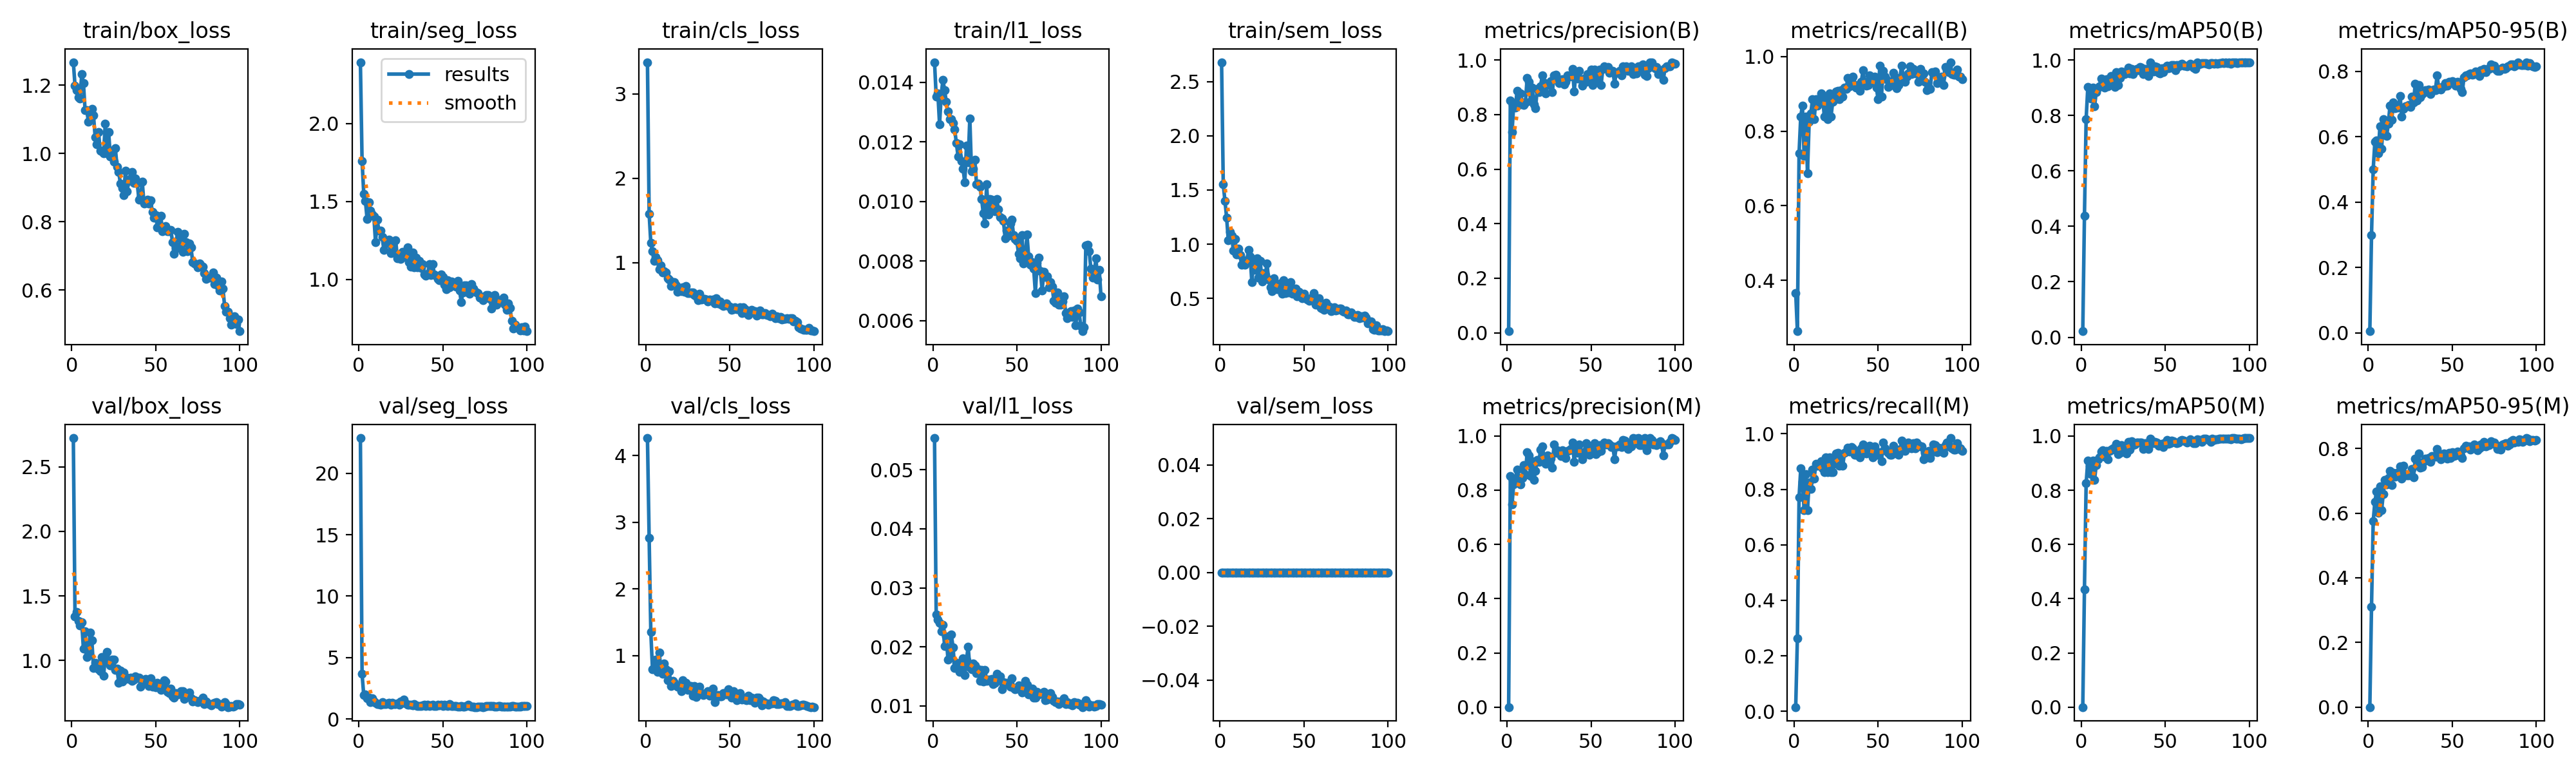

The file beside this chart, header and first rows:
epoch, time, train/box_loss, train/seg_loss, train/cls_loss, train/l1_loss, train/sem_loss, metrics/precision(B), metrics/recall(B), metrics/mAP50(B), metrics/mAP50-95(B), metrics/precision(M), metrics/recall(M), metrics/mAP50(M), metrics/mAP50-95(M), val/box_loss, val/seg_loss, val/cls_loss, val/l1_loss, val/sem_loss, lr/pg0, lr/pg1, lr/pg2
1, 38.94, 1.267, 2.392, 3.374, 0.01467, 2.678, 0.00587, 0.3664, 0.02183, 0.00479, 0.00024, 0.01527, 2e-05, 0, 2.722, 22.86, 4.262, 0.0554, 0, 0.0001935, 0.0001935, 0.08084
2, 75.74, 1.199, 1.76, 1.581, 0.01352, 1.55, 0.8519, 0.2634, 0.4386, 0.2984, 0.8519, 0.2634, 0.435, 0.3104, 1.342, 3.663, 2.768, 0.02542, 0, 0.0003897, 0.0003897, 0.06103
3, 113.8, 1.186, 1.549, 1.233, 0.01362, 1.4, 0.7361, 0.7405, 0.7872, 0.5001, 0.7477, 0.771, 0.8251, 0.5748, 1.373, 1.932, 1.352, 0.02456, 0, 0.0005818, 0.0005818, 0.04123
4, 152.6, 1.164, 1.503, 1.137, 0.01259, 1.245, 0.8343, 0.8397, 0.9018, 0.5845, 0.821, 0.8754, 0.9098, 0.6355, 1.304, 2.005, 0.7958, 0.0241, 0, 0.00077, 0.00077, 0.02142
5, 190.7, 1.161, 1.386, 1.02, 0.01358, 1.036, 0.8258, 0.8683, 0.8956, 0.5885, 0.8377, 0.8273, 0.8913, 0.6672, 1.272, 1.692, 0.8207, 0.02259, 0, 0.0009542, 0.0009542, 0.001599
6, 229.3, 1.232, 1.494, 1.07, 0.01408, 1.117, 0.886, 0.7328, 0.8614, 0.5493, 0.8768, 0.7252, 0.8602, 0.601, 1.295, 1.754, 0.9435, 0.0237, 0, 0.0009505, 0.0009505, 0.0009505
7, 267.4, 1.207, 1.439, 1.029, 0.01373, 1.081, 0.8353, 0.8397, 0.9005, 0.6322, 0.8454, 0.855, 0.909, 0.6838, 1.089, 1.4, 0.7614, 0.02013, 0, 0.0009406, 0.0009406, 0.0009406
8, 305.9, 1.126, 1.417, 0.9212, 0.01334, 0.9423, 0.8766, 0.687, 0.8318, 0.5624, 0.8205, 0.7252, 0.8382, 0.6094, 1.226, 1.718, 1.048, 0.02176, 0, 0.0009307, 0.0009307, 0.0009307
9, 344.1, 1.126, 1.404, 0.9719, 0.01301, 1.049, 0.8438, 0.825, 0.8836, 0.6535, 0.8438, 0.825, 0.8924, 0.6597, 1.024, 1.454, 0.789, 0.01784, 0, 0.0009208, 0.0009208, 0.0009208
10, 382.3, 1.093, 1.24, 0.8879, 0.01275, 0.9074, 0.8358, 0.8473, 0.8998, 0.648, 0.8912, 0.8015, 0.9147, 0.7022, 1.064, 1.305, 0.7319, 0.0182, 0, 0.0009109, 0.0009109, 0.0009109
11, 420.8, 1.116, 1.384, 0.8966, 0.01275, 0.9616, 0.8452, 0.8855, 0.9058, 0.6018, 0.8578, 0.8702, 0.9222, 0.6897, 1.216, 1.23, 0.8878, 0.02208, 0, 0.000901, 0.000901, 0.000901
12, 459, 1.13, 1.312, 0.8845, 0.01263, 0.9017, 0.9348, 0.8321, 0.9329, 0.6393, 0.9405, 0.8397, 0.9426, 0.7096, 1.157, 1.233, 0.7989, 0.01992, 0, 0.0008911, 0.0008911, 0.0008911
13, 497.3, 1.112, 1.314, 0.8144, 0.01241, 0.8087, 0.9201, 0.8855, 0.9242, 0.6956, 0.928, 0.8931, 0.9464, 0.7313, 0.9401, 1.181, 0.6323, 0.01641, 0, 0.0008812, 0.0008812, 0.0008812
14, 535.6, 1.047, 1.27, 0.798, 0.01196, 0.8546, 0.8504, 0.868, 0.8994, 0.6513, 0.853, 0.886, 0.9235, 0.6876, 0.9798, 1.368, 0.7676, 0.01723, 0, 0.0008713, 0.0008713, 0.0008713
15, 573.9, 1.027, 1.188, 0.7266, 0.01151, 0.8093, 0.8992, 0.8852, 0.9292, 0.7041, 0.907, 0.8928, 0.9456, 0.7253, 0.9616, 1.245, 0.5502, 0.01721, 0, 0.0008614, 0.0008614, 0.0008614
16, 612.3, 1.062, 1.231, 0.7678, 0.01191, 0.8355, 0.8378, 0.9008, 0.905, 0.6875, 0.8378, 0.9008, 0.9131, 0.713, 0.9307, 1.222, 0.6274, 0.01578, 0, 0.0008515, 0.0008515, 0.0008515
17, 650.5, 1.008, 1.249, 0.7673, 0.01136, 0.9506, 0.824, 0.8931, 0.9246, 0.6903, 0.8708, 0.8747, 0.9439, 0.7252, 0.9181, 1.26, 0.5958, 0.01597, 0, 0.0008416, 0.0008416, 0.0008416
18, 688.7, 1.006, 1.257, 0.7355, 0.01109, 0.8893, 0.8951, 0.8397, 0.9417, 0.6883, 0.9112, 0.8618, 0.95, 0.7182, 1.028, 1.35, 0.557, 0.01805, 0, 0.0008317, 0.0008317, 0.0008317
19, 727, 1.001, 1.169, 0.659, 0.01064, 0.6506, 0.8826, 0.8931, 0.9374, 0.724, 0.9052, 0.916, 0.9537, 0.744, 0.8797, 1.152, 0.5402, 0.0152, 0, 0.0008218, 0.0008218, 0.0008218
20, 765.3, 1.087, 1.221, 0.692, 0.01187, 0.8255, 0.9031, 0.8321, 0.9026, 0.6618, 0.9496, 0.862, 0.9503, 0.7065, 1.03, 1.319, 0.5484, 0.01776, 0, 0.0008119, 0.0008119, 0.0008119
21, 803.6, 1, 1.174, 0.6652, 0.01132, 0.7657, 0.9442, 0.9008, 0.9561, 0.6851, 0.9607, 0.916, 0.9717, 0.7463, 1.067, 1.237, 0.4682, 0.02, 0, 0.000802, 0.000802, 0.000802
22, 841.8, 1.063, 1.251, 0.7119, 0.01279, 0.8682, 0.9166, 0.8393, 0.9102, 0.6921, 0.9204, 0.8626, 0.9335, 0.7208, 0.9968, 1.235, 0.6331, 0.01652, 0, 0.0007921, 0.0007921, 0.0007921
23, 880, 0.9907, 1.138, 0.6577, 0.01101, 0.6901, 0.8786, 0.8779, 0.9354, 0.6918, 0.8981, 0.8626, 0.9391, 0.716, 0.9624, 1.252, 0.5292, 0.01615, 0, 0.0007822, 0.0007822, 0.0007822
24, 918.3, 1.006, 1.161, 0.7245, 0.0111, 0.8487, 0.9133, 0.8845, 0.9572, 0.6961, 0.928, 0.8931, 0.9661, 0.7161, 1.008, 1.163, 0.5957, 0.01717, 0, 0.0007723, 0.0007723, 0.0007723
25, 956.5, 0.9764, 1.132, 0.6378, 0.0114, 0.6594, 0.9081, 0.9055, 0.9567, 0.69, 0.9241, 0.9297, 0.962, 0.7202, 1.006, 1.457, 0.4852, 0.01687, 0, 0.0007624, 0.0007624, 0.0007624
26, 994.9, 1.015, 1.177, 0.6439, 0.01057, 0.7311, 0.9215, 0.9084, 0.9483, 0.7227, 0.9172, 0.9305, 0.9601, 0.7374, 0.9287, 1.321, 0.5481, 0.01554, 0, 0.0007525, 0.0007525, 0.0007525
27, 1033, 0.9614, 1.159, 0.6483, 0.01059, 0.7154, 0.8825, 0.8855, 0.9549, 0.704, 0.8825, 0.8855, 0.9364, 0.711, 0.9359, 1.567, 0.5435, 0.01617, 0, 0.0007426, 0.0007426, 0.0007426
28, 1071, 0.9458, 1.143, 0.6492, 0.0105, 0.8217, 0.9446, 0.9102, 0.9726, 0.7617, 0.968, 0.9228, 0.9792, 0.7684, 0.8285, 1.298, 0.4042, 0.01425, 0, 0.0007327, 0.0007327, 0.0007327
29, 1110, 0.9119, 1.205, 0.6202, 0.01009, 0.6766, 0.9466, 0.8931, 0.9523, 0.7099, 0.9379, 0.8855, 0.9489, 0.7598, 0.9219, 1.154, 0.5475, 0.01607, 0, 0.0007228, 0.0007228, 0.0007228
30, 1148, 0.8994, 1.111, 0.6014, 0.0096, 0.6061, 0.9324, 0.916, 0.9666, 0.7578, 0.948, 0.9313, 0.9806, 0.7839, 0.8348, 1.186, 0.3803, 0.01409, 0, 0.0007129, 0.0007129, 0.0007129
31, 1186, 0.8783, 1.081, 0.5552, 0.00926, 0.5701, 0.9159, 0.9139, 0.9499, 0.7195, 0.9388, 0.9368, 0.9665, 0.7402, 0.9044, 1.159, 0.4723, 0.01607, 0, 0.000703, 0.000703, 0.000703
32, 1224, 0.9494, 1.173, 0.6312, 0.01057, 0.6857, 0.9182, 0.9422, 0.9602, 0.7293, 0.9256, 0.9498, 0.969, 0.7429, 0.8564, 1.111, 0.5364, 0.01424, 0, 0.0006931, 0.0006931, 0.0006931
33, 1263, 0.8893, 1.08, 0.5622, 0.00957, 0.6274, 0.9305, 0.9197, 0.9667, 0.7344, 0.9459, 0.935, 0.977, 0.7594, 0.8643, 1.209, 0.4403, 0.01441, 0, 0.0006832, 0.0006832, 0.0006832
34, 1301, 0.9201, 1.138, 0.5753, 0.01009, 0.5878, 0.9111, 0.9382, 0.9631, 0.7415, 0.9258, 0.9526, 0.9769, 0.768, 0.8552, 1.097, 0.4101, 0.01422, 0, 0.0006733, 0.0006733, 0.0006733
35, 1339, 0.9262, 1.079, 0.5699, 0.01006, 0.587, 0.9196, 0.9466, 0.9755, 0.7385, 0.9196, 0.9466, 0.9755, 0.7648, 0.865, 1.076, 0.4264, 0.01456, 0, 0.0006634, 0.0006634, 0.0006634
36, 1377, 0.9453, 1.12, 0.5662, 0.00975, 0.6365, 0.9447, 0.9237, 0.9714, 0.7446, 0.9447, 0.9237, 0.9758, 0.7712, 0.841, 1.064, 0.4368, 0.01367, 0, 0.0006535, 0.0006535, 0.0006535
37, 1416, 0.9136, 1.075, 0.5413, 0.00968, 0.5451, 0.9383, 0.916, 0.9484, 0.7311, 0.9468, 0.9237, 0.9529, 0.7587, 0.8535, 1.051, 0.4702, 0.01384, 0, 0.0006436, 0.0006436, 0.0006436
38, 1454, 0.9276, 1.098, 0.5635, 0.01009, 0.6683, 0.9428, 0.9237, 0.9681, 0.7409, 0.9506, 0.9313, 0.9729, 0.777, 0.8777, 1.101, 0.4049, 0.01542, 0, 0.0006337, 0.0006337, 0.0006337
39, 1492, 0.9144, 1.033, 0.5464, 0.00973, 0.5515, 0.967, 0.9084, 0.956, 0.7445, 0.9751, 0.916, 0.9673, 0.7767, 0.867, 1.148, 0.4634, 0.01466, 0, 0.0006238, 0.0006238, 0.0006238
40, 1530, 0.8648, 1.023, 0.5677, 0.00947, 0.6389, 0.8847, 0.9313, 0.9423, 0.7421, 0.9048, 0.9466, 0.9516, 0.7749, 0.8685, 1.086, 0.5046, 0.01497, 0, 0.0006139, 0.0006139, 0.0006139
41, 1568, 0.8711, 1.036, 0.5181, 0.00943, 0.5573, 0.9546, 0.9625, 0.9906, 0.7866, 0.9546, 0.9625, 0.9906, 0.7979, 0.7974, 1.189, 0.3052, 0.01281, 0, 0.000604, 0.000604, 0.000604
42, 1607, 0.918, 1.098, 0.5766, 0.00935, 0.6513, 0.9311, 0.9313, 0.9764, 0.7487, 0.9368, 0.9313, 0.9825, 0.7846, 0.8488, 1.047, 0.388, 0.01402, 0, 0.0005941, 0.0005941, 0.0005941
43, 1645, 0.8542, 1.027, 0.5163, 0.00877, 0.5432, 0.9603, 0.9219, 0.9589, 0.7433, 0.9682, 0.9293, 0.9744, 0.7674, 0.8401, 1.138, 0.4148, 0.01381, 0, 0.0005842, 0.0005842, 0.0005842
44, 1683, 0.8569, 1.1, 0.5394, 0.00902, 0.5842, 0.9287, 0.9237, 0.9757, 0.7524, 0.939, 0.9389, 0.9777, 0.7721, 0.857, 1.158, 0.3906, 0.01389, 0, 0.0005743, 0.0005743, 0.0005743
45, 1721, 0.8653, 1.034, 0.5042, 0.00886, 0.5942, 0.9054, 0.9496, 0.9737, 0.7534, 0.9127, 0.9572, 0.977, 0.7838, 0.8372, 1.061, 0.3881, 0.01366, 0, 0.0005644, 0.0005644, 0.0005644
46, 1759, 0.8536, 1.023, 0.4906, 0.00927, 0.5213, 0.9316, 0.9356, 0.9544, 0.763, 0.9392, 0.9426, 0.9633, 0.7813, 0.8006, 1.078, 0.4418, 0.01323, 0, 0.0005545, 0.0005545, 0.0005545
47, 1797, 0.8634, 1.002, 0.4946, 0.00938, 0.5595, 0.9208, 0.9313, 0.9514, 0.756, 0.9734, 0.916, 0.9666, 0.769, 0.8622, 1.19, 0.4382, 0.01465, 0, 0.0005446, 0.0005446, 0.0005446
48, 1836, 0.8281, 0.9945, 0.5167, 0.00888, 0.5448, 0.9492, 0.9466, 0.9702, 0.7686, 0.9568, 0.9542, 0.9721, 0.7863, 0.7982, 1.107, 0.4185, 0.01304, 0, 0.0005347, 0.0005347, 0.0005347
49, 1874, 0.8123, 1.035, 0.4914, 0.00874, 0.5048, 0.9218, 0.916, 0.9564, 0.7649, 0.9294, 0.9237, 0.9583, 0.7711, 0.8075, 1.177, 0.4969, 0.01283, 0, 0.0005248, 0.0005248, 0.0005248
50, 1912, 0.8204, 1.017, 0.4808, 0.00867, 0.5451, 0.9638, 0.8855, 0.9729, 0.769, 0.9516, 0.9237, 0.9771, 0.7882, 0.7905, 1.058, 0.4245, 0.01295, 0, 0.0005149, 0.0005149, 0.0005149
51, 1950, 0.7837, 0.967, 0.4395, 0.00824, 0.5025, 0.9076, 0.9746, 0.9802, 0.764, 0.9458, 0.9331, 0.9852, 0.7765, 0.8273, 1.148, 0.3718, 0.01342, 0, 0.000505, 0.000505, 0.000505
52, 1988, 0.7864, 0.9385, 0.4519, 0.00809, 0.4929, 0.9639, 0.8931, 0.9687, 0.7555, 0.9721, 0.9008, 0.9718, 0.7781, 0.8007, 1.097, 0.4642, 0.01276, 0, 0.0004951, 0.0004951, 0.0004951
53, 2026, 0.8173, 0.995, 0.4705, 0.00887, 0.481, 0.9245, 0.9618, 0.9716, 0.7677, 0.9318, 0.9695, 0.9727, 0.7902, 0.7707, 1.048, 0.3907, 0.0123, 0, 0.0004852, 0.0004852, 0.0004852
54, 2064, 0.7722, 0.9484, 0.4528, 0.00793, 0.5019, 0.9407, 0.9466, 0.9821, 0.7635, 0.9407, 0.9466, 0.9821, 0.7798, 0.7921, 1.22, 0.3295, 0.01264, 0, 0.0004753, 0.0004753, 0.0004753
55, 2103, 0.7802, 0.9873, 0.4503, 0.00811, 0.4889, 0.9661, 0.9389, 0.9814, 0.746, 0.9661, 0.9389, 0.9814, 0.7787, 0.8484, 1.066, 0.3697, 0.01424, 0, 0.0004654, 0.0004654, 0.0004654
56, 2141, 0.7876, 0.9845, 0.4747, 0.00889, 0.5521, 0.9093, 0.9179, 0.9637, 0.7366, 0.9457, 0.931, 0.9766, 0.7706, 0.8352, 1.066, 0.4398, 0.01353, 0, 0.0004555, 0.0004555, 0.0004555
57, 2179, 0.7719, 0.9625, 0.4054, 0.00815, 0.4449, 0.9667, 0.9237, 0.981, 0.7815, 0.9667, 0.9237, 0.9735, 0.8012, 0.755, 1.046, 0.3393, 0.0119, 0, 0.0004456, 0.0004456, 0.0004456
58, 2217, 0.7729, 0.953, 0.4723, 0.00787, 0.4442, 0.9758, 0.9235, 0.9768, 0.7867, 0.9758, 0.9235, 0.9767, 0.8087, 0.749, 1.055, 0.3748, 0.01205, 0, 0.0004357, 0.0004357, 0.0004357
59, 2255, 0.7766, 0.9896, 0.4505, 0.00797, 0.5012, 0.9691, 0.9571, 0.9845, 0.7868, 0.9691, 0.9571, 0.9828, 0.8052, 0.7805, 1.002, 0.3406, 0.01291, 0, 0.0004258, 0.0004258, 0.0004258
60, 2293, 0.7412, 0.9288, 0.408, 0.00774, 0.414, 0.9737, 0.9466, 0.9854, 0.7919, 0.9737, 0.9466, 0.9862, 0.8074, 0.7204, 0.9985, 0.331, 0.01135, 0, 0.0004159, 0.0004159, 0.0004159
... 40 more rows
